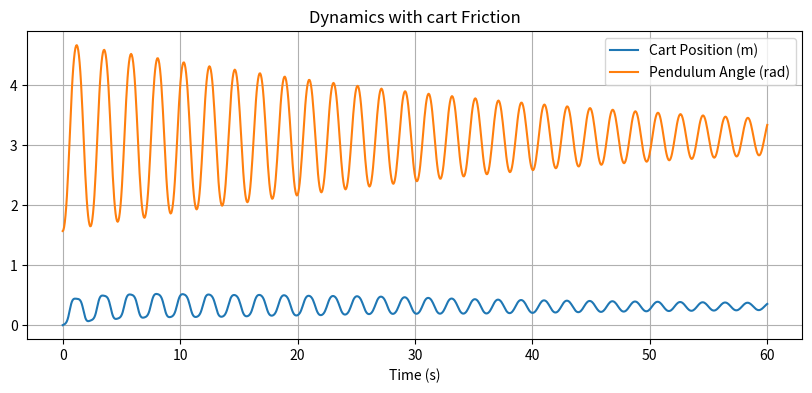

The script that saved this image:
import numpy as np
import matplotlib.pyplot as plt
from scipy.integrate import solve_ivp

# Simplified Pendulum Dynamics (Cart and rod with friction)
def pendcart(t, y, M, m, l, I, g, F, b):
    x, x_dot, theta, theta_dot = y

    #Nonlinear ODEs
    st = np.sin(theta)
    ct = np.cos(theta)

    # Effective force includes the external force and the friction
    F_eff = F - b * x_dot

    # Denominator of the system matrix
    det = (M + m) * (I + m * l**2) - (m * l * ct)**2

    # Modified accelerations including damping b
    x_accel = ((I + m*l**2)*(F_eff + m*l*theta_dot**2*st) - (m**2*l**2*g*ct*st)) / det
    theta_accel = ((M + m)*m*g*l*st - m*l*ct*(F_eff + m*l*theta_dot**2*st)) / det

    return [x_dot, x_accel, theta_dot, theta_accel]

def cart_control(sol, t):
    # Placeholder for cart control logic
    # Input current ode sol of pendulum, utilize Kp, Ki, Kd to figure out cart movement
    # Return new force
    pass

# Parameters
flag = 1  # Simulation running flag
l = 1.0 # length (m)
g = 9.81 # gravity (m/s^2)
m = 0.5 # mass pendulum (kg)
M = 2.0 # mass cart (kg)
I = (m*l**2)/12 # moment of inertia (kg*m^2) (ML^2/12 for symmetric rod)
F = 0.0 # Initial external force on cart (N)
b = 0.7 # Coefficient of friction for cart
params = (M, m, l, I, g, F, b)

# Initial conditions and common terms
x0 = 0.0 # initial cart position (m)
v0 = 0.1 #initial cart velocity (m/s)
theta0 = np.pi/2 # initial pendulum angle (radians)
omega0 = 0.0 # initial angular velocity (rad/s)
y0 = [x0, v0, theta0, omega0]   # Initial state vector
t_span = (0, 60) #time span for simulation
t_eval = np.linspace(0, 60, 1000) # time points, 1000 from 0-60 seconds

# Solve ODE
sol = solve_ivp(
    fun=pendcart,
    t_span=t_span,
    y0=y0,
    t_eval=t_eval,
    args=params
)

print(sol)

# Visualization
plt.figure(figsize=(10,4))
plt.plot(sol.t, sol.y[0], label='Cart Position (m)')
plt.plot(sol.t, sol.y[2], label='Pendulum Angle (rad)')
plt.title('Dynamics with cart Friction')
plt.xlabel('Time (s)')
plt.legend()
plt.grid(True)
plt.show()